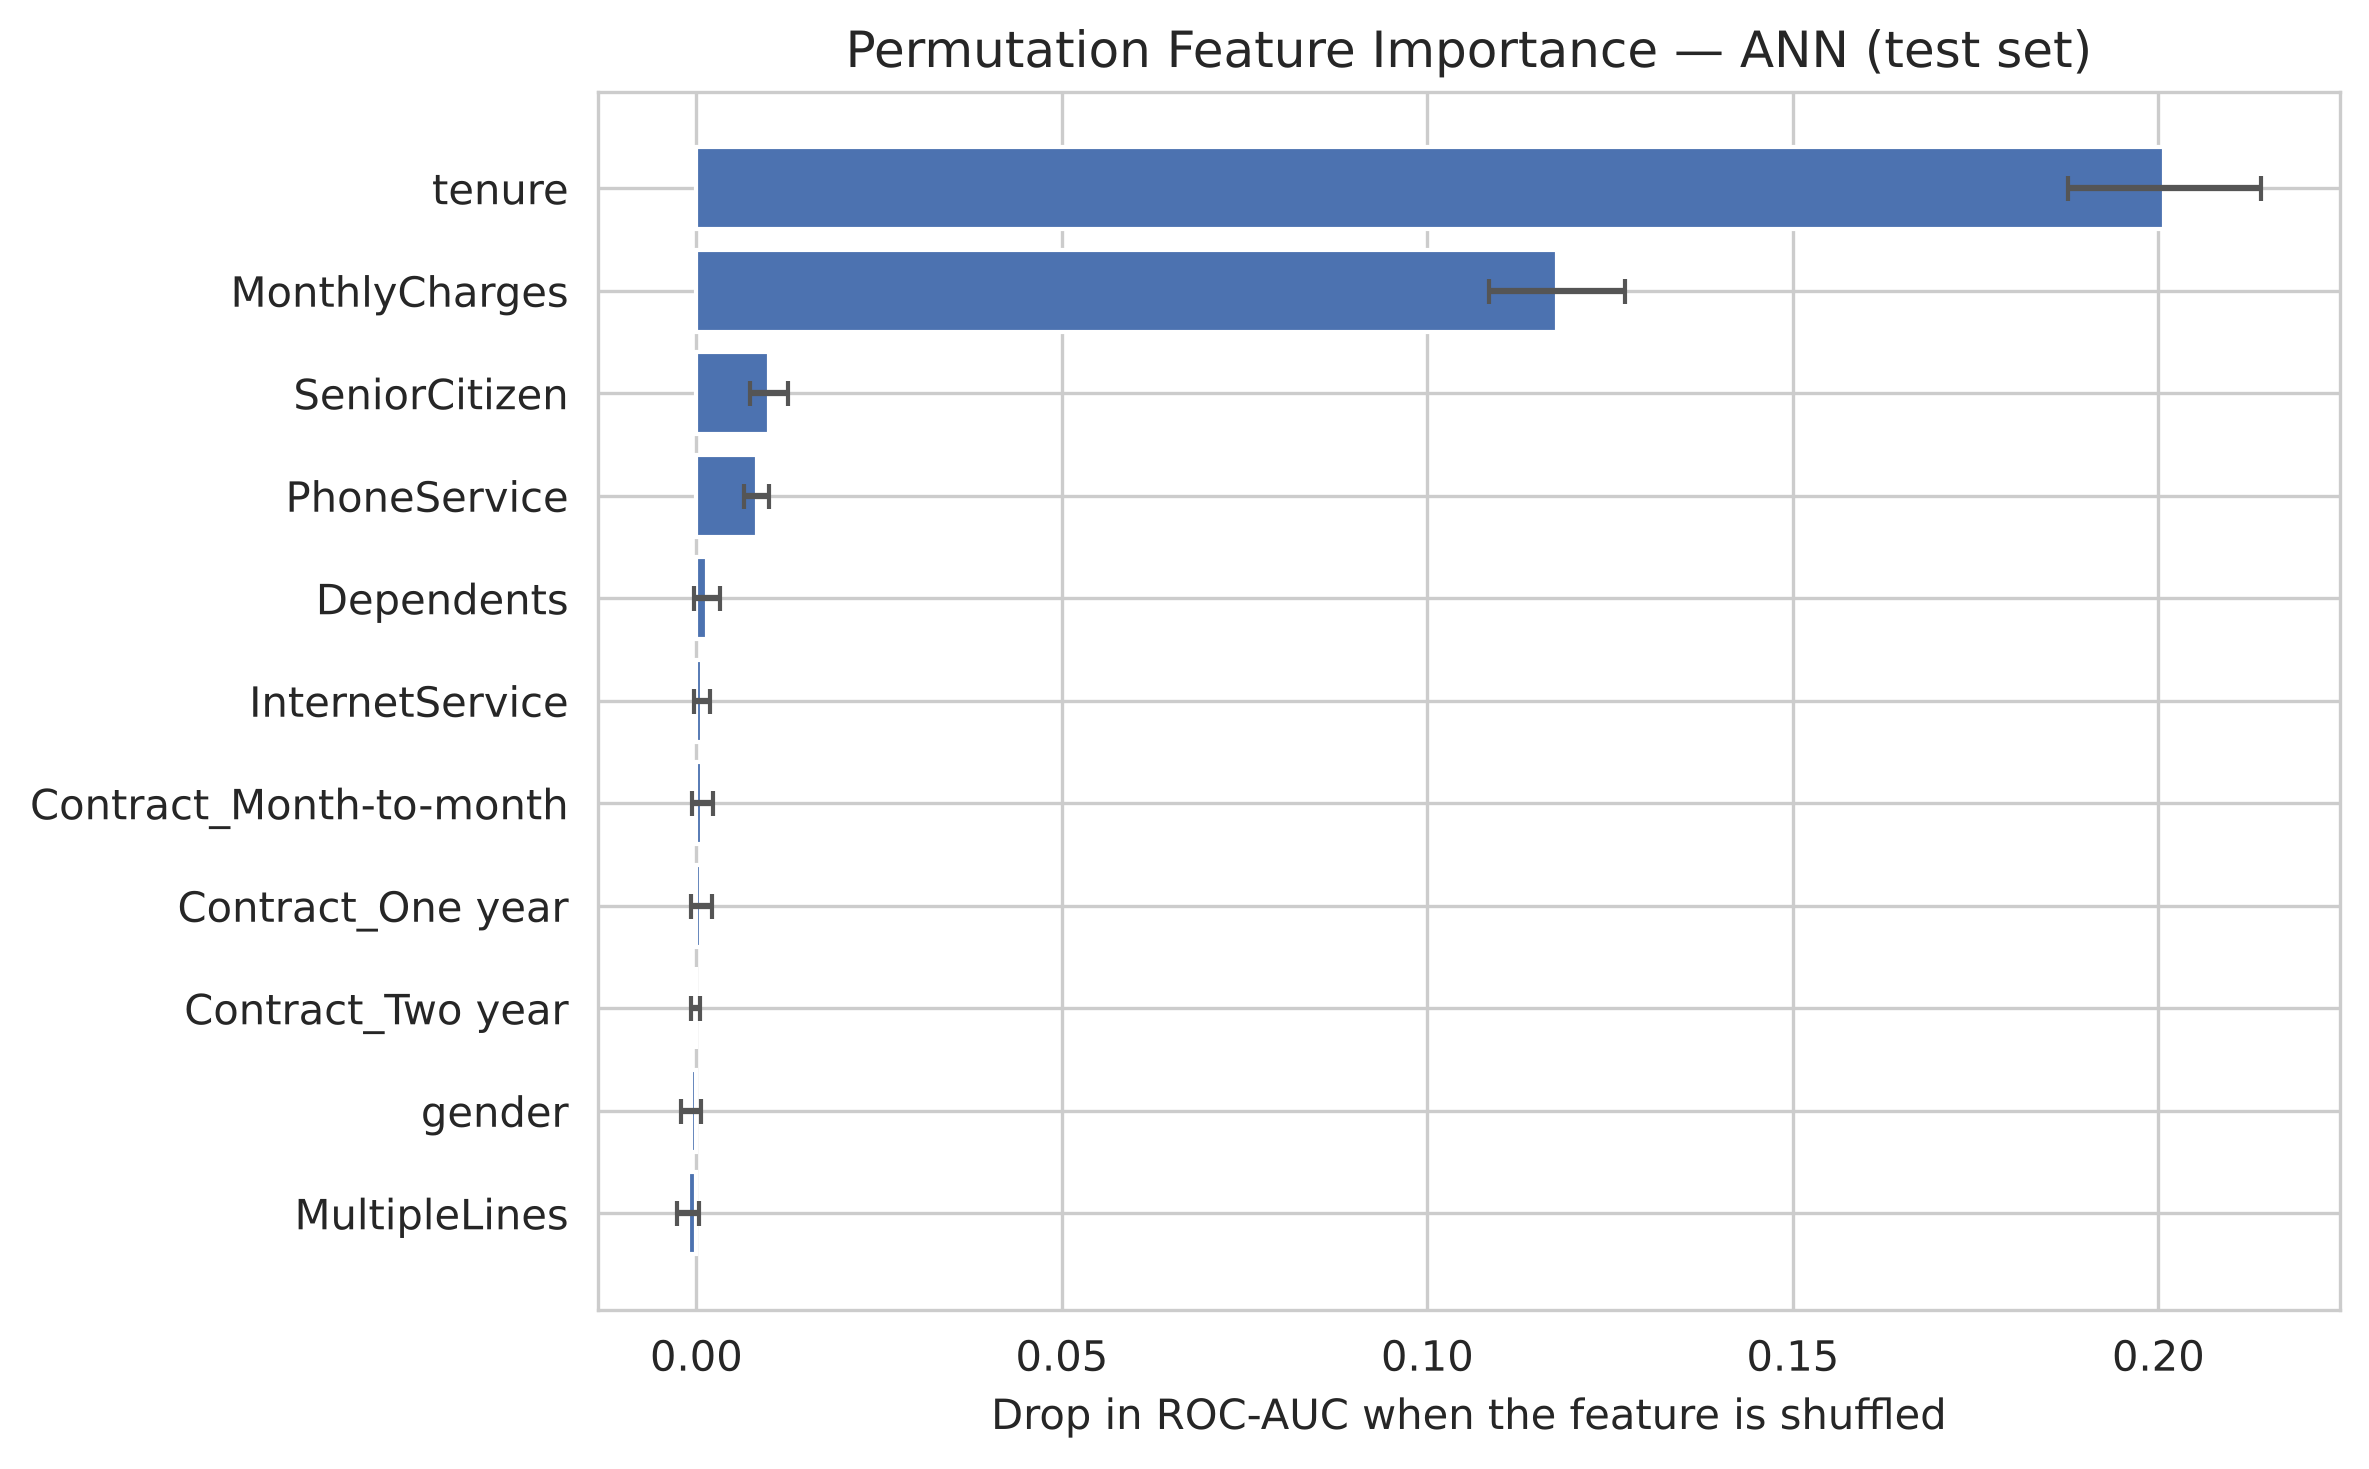

The file beside this chart, header and first rows:
feature, auc_drop_mean, auc_drop_std
tenure, 0.2008, 0.01318
MonthlyCharges, 0.1177, 0.009335
SeniorCitizen, 0.009973, 0.002578
PhoneService, 0.008229, 0.00176
Dependents, 0.001449, 0.00178
InternetService, 0.0008252, 0.001092
Contract_Month-to-month, 0.00081, 0.001442
Contract_One year, 0.0006529, 0.001433
Contract_Two year, -9.2743289674276e-05, 0.0006286
gender, -0.000737, 0.001388
MultipleLines, -0.001113, 0.001538
